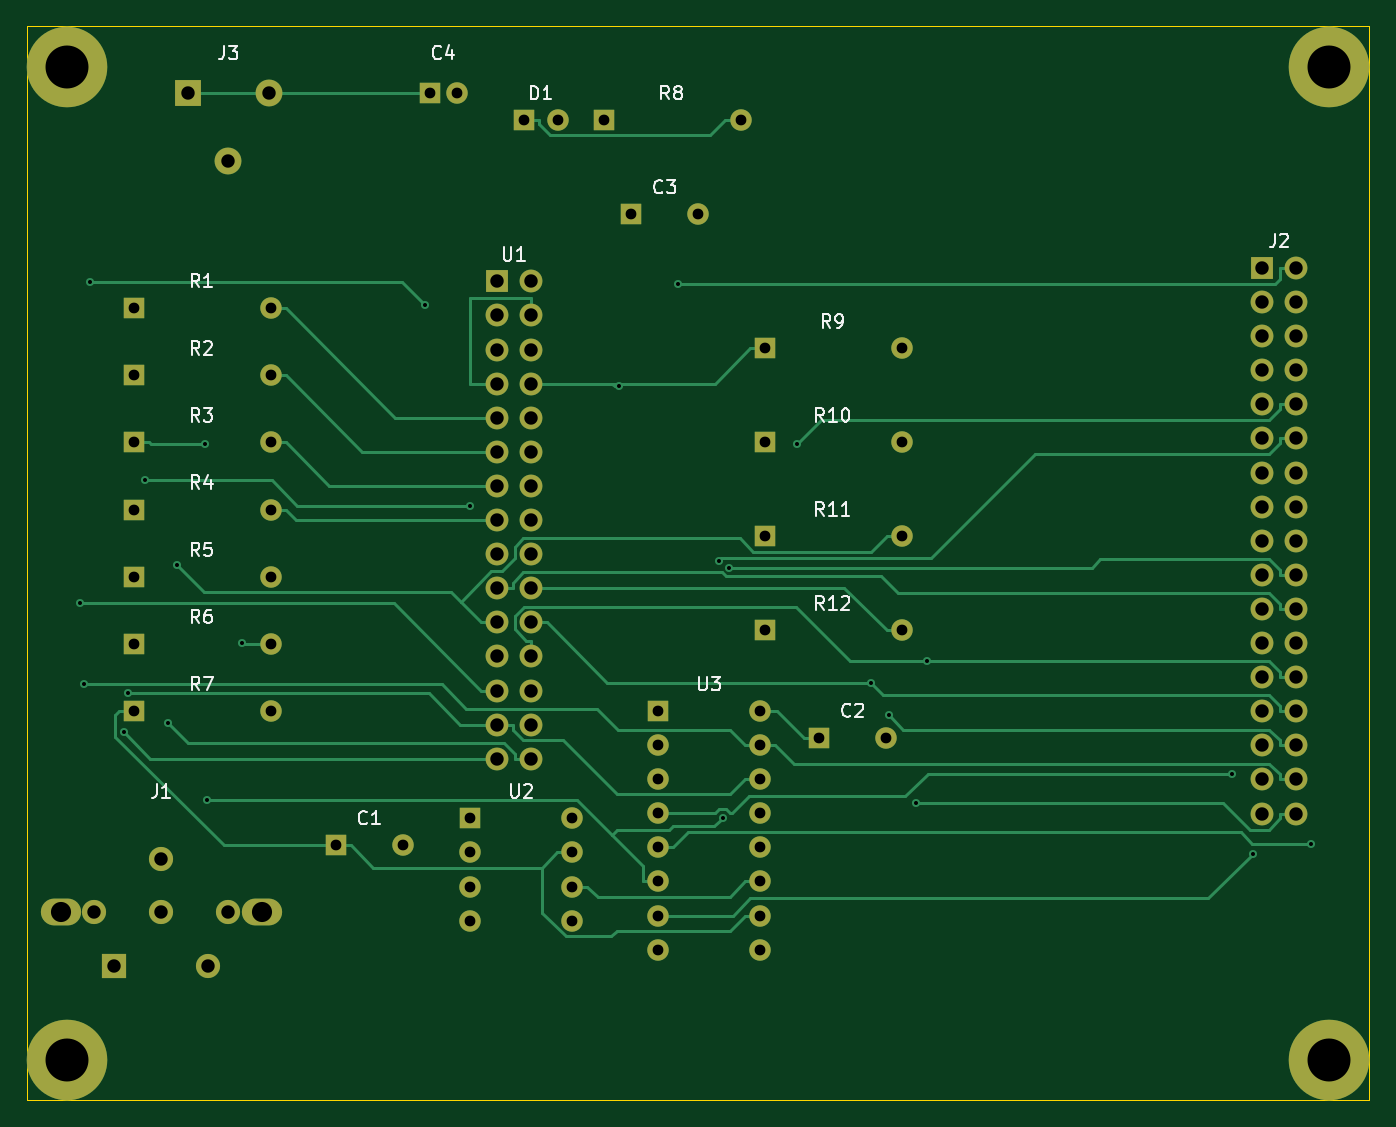
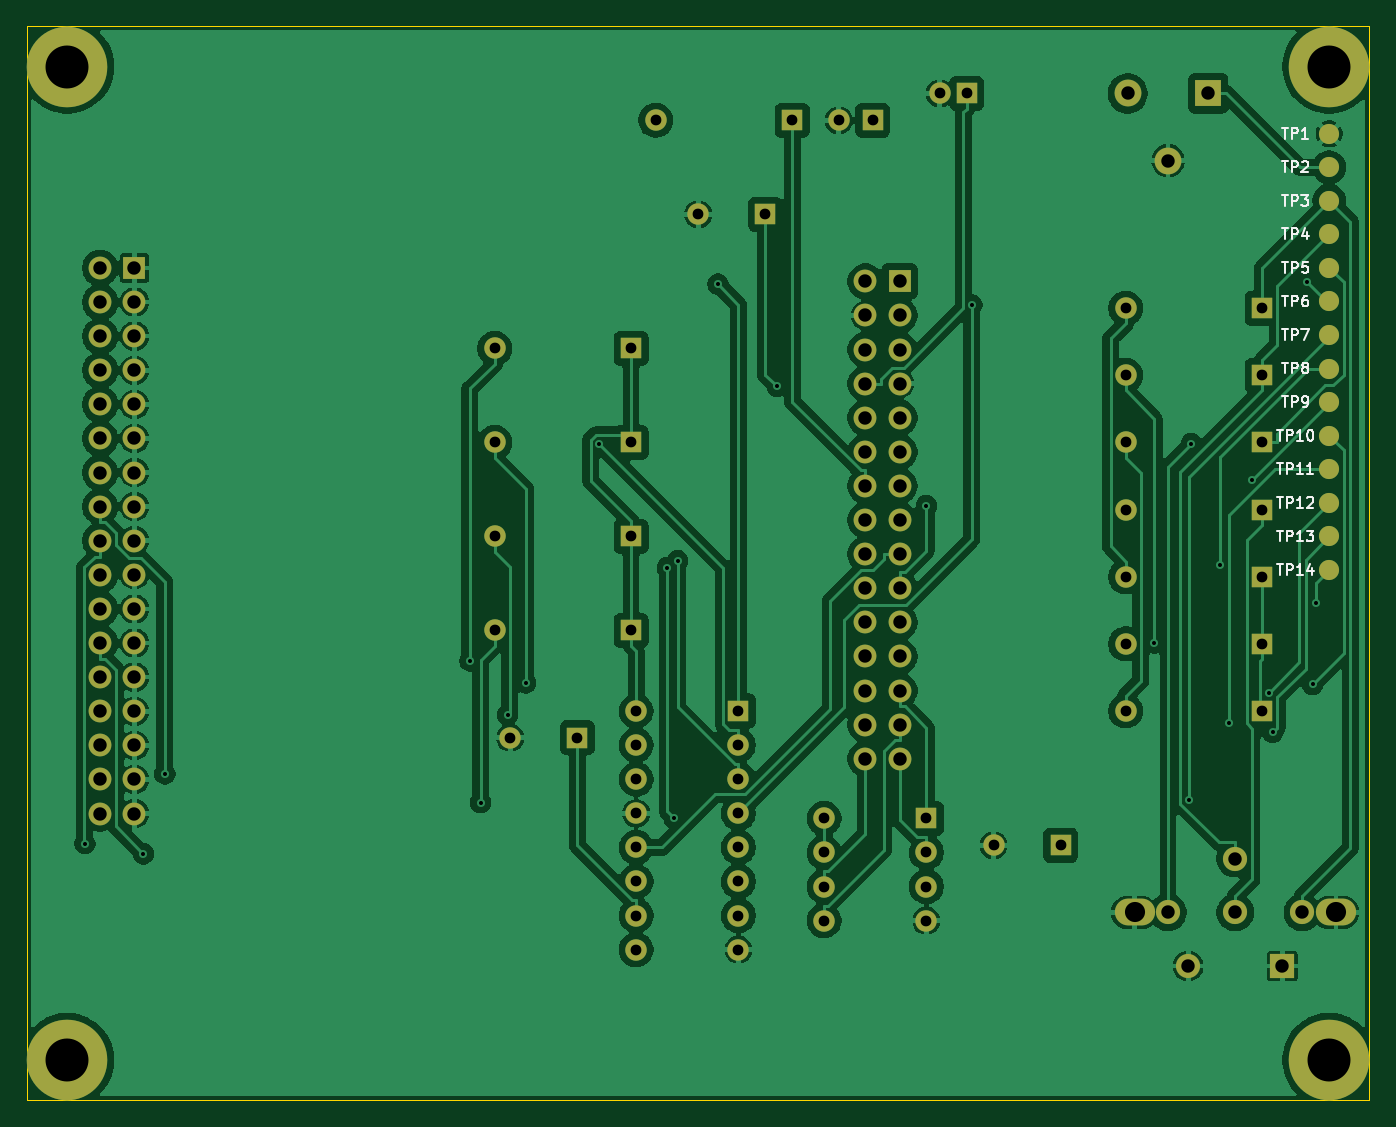
Circuit board: 8 layer files. Board 100.0 x 80.0 mm.
- bottom_copper: 64korppu-E-B_Cu.gbl (206554 bytes)
- bottom_mask: 64korppu-E-B_Mask.gbs (5638 bytes)
- bottom_silk: 64korppu-E-B_Silkscreen.gbo (19458 bytes)
- outline: 64korppu-E-Edge_Cuts.gm1 (613 bytes)
- top_copper: 64korppu-E-F_Cu.gtl (21687 bytes)
- top_mask: 64korppu-E-F_Mask.gts (4993 bytes)
- top_silk: 64korppu-E-F_Silkscreen.gto (26946 bytes)
- drill: 64korppu-E.drl (3066 bytes)

=== bottom_copper: 64korppu-E-B_Cu.gbl (206554 bytes, source omitted) ===
=== bottom_mask: 64korppu-E-B_Mask.gbs ===
%TF.GenerationSoftware,KiCad,Pcbnew,9.0.7*%
%TF.CreationDate,2026-03-10T00:22:13+02:00*%
%TF.ProjectId,64korppu-E,36346b6f-7270-4707-952d-452e6b696361,rev?*%
%TF.SameCoordinates,Original*%
%TF.FileFunction,Soldermask,Bot*%
%TF.FilePolarity,Negative*%
%FSLAX46Y46*%
G04 Gerber Fmt 4.6, Leading zero omitted, Abs format (unit mm)*
G04 Created by KiCad (PCBNEW 9.0.7) date 2026-03-10 00:22:13*
%MOMM*%
%LPD*%
G01*
G04 APERTURE LIST*
%ADD10R,2.000000X2.000000*%
%ADD11O,2.000000X2.000000*%
%ADD12R,1.600000X1.600000*%
%ADD13O,1.600000X1.600000*%
%ADD14R,1.800000X1.800000*%
%ADD15O,1.800000X1.800000*%
%ADD16O,3.000000X2.000000*%
%ADD17R,1.700000X1.700000*%
%ADD18O,1.700000X1.700000*%
%ADD19C,6.000000*%
%ADD20C,1.500000*%
G04 APERTURE END LIST*
D10*
%TO.C,J3*%
X112000000Y-105000000D03*
D11*
X118000000Y-105000000D03*
X115000000Y-110000000D03*
%TD*%
D12*
%TO.C,C4*%
X130000000Y-105000000D03*
D13*
X132000000Y-105000000D03*
%TD*%
D14*
%TO.C,J1*%
X106500000Y-170000000D03*
D15*
X113500000Y-170000000D03*
X105000000Y-166000000D03*
X110000000Y-162000000D03*
X115000000Y-166000000D03*
X110000000Y-166000000D03*
D16*
X102500000Y-166000000D03*
X117500000Y-166000000D03*
%TD*%
D12*
%TO.C,R1*%
X108000000Y-121000000D03*
D13*
X118160000Y-121000000D03*
%TD*%
D12*
%TO.C,R2*%
X108000000Y-126000000D03*
D13*
X118160000Y-126000000D03*
%TD*%
D12*
%TO.C,R3*%
X108000000Y-131000000D03*
D13*
X118160000Y-131000000D03*
%TD*%
D12*
%TO.C,R4*%
X108000000Y-136000000D03*
D13*
X118160000Y-136000000D03*
%TD*%
D12*
%TO.C,R5*%
X108000000Y-141000000D03*
D13*
X118160000Y-141000000D03*
%TD*%
D12*
%TO.C,R6*%
X108000000Y-146000000D03*
D13*
X118160000Y-146000000D03*
%TD*%
D12*
%TO.C,R7*%
X108000000Y-151000000D03*
D13*
X118160000Y-151000000D03*
%TD*%
D17*
%TO.C,U1*%
X135000000Y-119000000D03*
D18*
X137540000Y-119000000D03*
X135000000Y-121540000D03*
X137540000Y-121540000D03*
X135000000Y-124080000D03*
X137540000Y-124080000D03*
X135000000Y-126620000D03*
X137540000Y-126620000D03*
X135000000Y-129160000D03*
X137540000Y-129160000D03*
X135000000Y-131700000D03*
X137540000Y-131700000D03*
X135000000Y-134240000D03*
X137540000Y-134240000D03*
X135000000Y-136780000D03*
X137540000Y-136780000D03*
X135000000Y-139320000D03*
X137540000Y-139320000D03*
X135000000Y-141860000D03*
X137540000Y-141860000D03*
X135000000Y-144400000D03*
X137540000Y-144400000D03*
X135000000Y-146940000D03*
X137540000Y-146940000D03*
X135000000Y-149480000D03*
X137540000Y-149480000D03*
X135000000Y-152020000D03*
X137540000Y-152020000D03*
X135000000Y-154560000D03*
X137540000Y-154560000D03*
%TD*%
D12*
%TO.C,U2*%
X133000000Y-159000000D03*
D13*
X133000000Y-161540000D03*
X133000000Y-164080000D03*
X133000000Y-166620000D03*
X140620000Y-166620000D03*
X140620000Y-164080000D03*
X140620000Y-161540000D03*
X140620000Y-159000000D03*
%TD*%
D12*
%TO.C,U3*%
X147000000Y-151000000D03*
D13*
X147000000Y-153540000D03*
X147000000Y-156080000D03*
X147000000Y-158620000D03*
X147000000Y-161160000D03*
X147000000Y-163700000D03*
X147000000Y-166240000D03*
X147000000Y-168780000D03*
X154620000Y-168780000D03*
X154620000Y-166240000D03*
X154620000Y-163700000D03*
X154620000Y-161160000D03*
X154620000Y-158620000D03*
X154620000Y-156080000D03*
X154620000Y-153540000D03*
X154620000Y-151000000D03*
%TD*%
D17*
%TO.C,J2*%
X192000000Y-118000000D03*
D18*
X194540000Y-118000000D03*
X192000000Y-120540000D03*
X194540000Y-120540000D03*
X192000000Y-123080000D03*
X194540000Y-123080000D03*
X192000000Y-125620000D03*
X194540000Y-125620000D03*
X192000000Y-128160000D03*
X194540000Y-128160000D03*
X192000000Y-130700000D03*
X194540000Y-130700000D03*
X192000000Y-133240000D03*
X194540000Y-133240000D03*
X192000000Y-135780000D03*
X194540000Y-135780000D03*
X192000000Y-138320000D03*
X194540000Y-138320000D03*
X192000000Y-140860000D03*
X194540000Y-140860000D03*
X192000000Y-143400000D03*
X194540000Y-143400000D03*
X192000000Y-145940000D03*
X194540000Y-145940000D03*
X192000000Y-148480000D03*
X194540000Y-148480000D03*
X192000000Y-151020000D03*
X194540000Y-151020000D03*
X192000000Y-153560000D03*
X194540000Y-153560000D03*
X192000000Y-156100000D03*
X194540000Y-156100000D03*
X192000000Y-158640000D03*
X194540000Y-158640000D03*
%TD*%
D12*
%TO.C,R8*%
X143000000Y-107000000D03*
D13*
X153160000Y-107000000D03*
%TD*%
D12*
%TO.C,D1*%
X137000000Y-107000000D03*
D13*
X139540000Y-107000000D03*
%TD*%
D12*
%TO.C,R9*%
X155000000Y-124000000D03*
D13*
X165160000Y-124000000D03*
%TD*%
D12*
%TO.C,R10*%
X155000000Y-131000000D03*
D13*
X165160000Y-131000000D03*
%TD*%
D12*
%TO.C,R11*%
X155000000Y-138000000D03*
D13*
X165160000Y-138000000D03*
%TD*%
D12*
%TO.C,R12*%
X155000000Y-145000000D03*
D13*
X165160000Y-145000000D03*
%TD*%
D12*
%TO.C,C1*%
X123000000Y-161000000D03*
D13*
X128000000Y-161000000D03*
%TD*%
D12*
%TO.C,C2*%
X159000000Y-153000000D03*
D13*
X164000000Y-153000000D03*
%TD*%
D12*
%TO.C,C3*%
X145000000Y-114000000D03*
D13*
X150000000Y-114000000D03*
%TD*%
D19*
%TO.C,H1*%
X103000000Y-103000000D03*
%TD*%
%TO.C,H2*%
X197000000Y-103000000D03*
%TD*%
%TO.C,H3*%
X103000000Y-177000000D03*
%TD*%
%TO.C,H4*%
X197000000Y-177000000D03*
%TD*%
D20*
%TO.C,TP7*%
X103000000Y-123000000D03*
%TD*%
%TO.C,TP13*%
X103000000Y-138000000D03*
%TD*%
%TO.C,TP3*%
X103000000Y-113000000D03*
%TD*%
%TO.C,TP5*%
X103000000Y-118000000D03*
%TD*%
%TO.C,TP10*%
X103000000Y-130500000D03*
%TD*%
%TO.C,TP6*%
X103000000Y-120500000D03*
%TD*%
%TO.C,TP4*%
X103000000Y-115500000D03*
%TD*%
%TO.C,TP12*%
X103000000Y-135500000D03*
%TD*%
%TO.C,TP9*%
X103000000Y-128000000D03*
%TD*%
%TO.C,TP8*%
X103000000Y-125500000D03*
%TD*%
%TO.C,TP14*%
X103000000Y-140500000D03*
%TD*%
%TO.C,TP1*%
X103000000Y-108000000D03*
%TD*%
%TO.C,TP11*%
X103000000Y-133000000D03*
%TD*%
%TO.C,TP2*%
X103000000Y-110500000D03*
%TD*%
M02*

=== bottom_silk: 64korppu-E-B_Silkscreen.gbo (19458 bytes, source omitted) ===
=== outline: 64korppu-E-Edge_Cuts.gm1 ===
%TF.GenerationSoftware,KiCad,Pcbnew,9.0.7*%
%TF.CreationDate,2026-03-10T00:22:13+02:00*%
%TF.ProjectId,64korppu-E,36346b6f-7270-4707-952d-452e6b696361,rev?*%
%TF.SameCoordinates,Original*%
%TF.FileFunction,Profile,NP*%
%FSLAX46Y46*%
G04 Gerber Fmt 4.6, Leading zero omitted, Abs format (unit mm)*
G04 Created by KiCad (PCBNEW 9.0.7) date 2026-03-10 00:22:13*
%MOMM*%
%LPD*%
G01*
G04 APERTURE LIST*
%TA.AperFunction,Profile*%
%ADD10C,0.050000*%
%TD*%
G04 APERTURE END LIST*
D10*
X100000000Y-100000000D02*
X200000000Y-100000000D01*
X200000000Y-180000000D01*
X100000000Y-180000000D01*
X100000000Y-100000000D01*
M02*

=== top_copper: 64korppu-E-F_Cu.gtl (21687 bytes, source omitted) ===
=== top_mask: 64korppu-E-F_Mask.gts ===
%TF.GenerationSoftware,KiCad,Pcbnew,9.0.7*%
%TF.CreationDate,2026-03-10T00:22:13+02:00*%
%TF.ProjectId,64korppu-E,36346b6f-7270-4707-952d-452e6b696361,rev?*%
%TF.SameCoordinates,Original*%
%TF.FileFunction,Soldermask,Top*%
%TF.FilePolarity,Negative*%
%FSLAX46Y46*%
G04 Gerber Fmt 4.6, Leading zero omitted, Abs format (unit mm)*
G04 Created by KiCad (PCBNEW 9.0.7) date 2026-03-10 00:22:13*
%MOMM*%
%LPD*%
G01*
G04 APERTURE LIST*
%ADD10R,2.000000X2.000000*%
%ADD11O,2.000000X2.000000*%
%ADD12R,1.600000X1.600000*%
%ADD13O,1.600000X1.600000*%
%ADD14R,1.800000X1.800000*%
%ADD15O,1.800000X1.800000*%
%ADD16O,3.000000X2.000000*%
%ADD17R,1.700000X1.700000*%
%ADD18O,1.700000X1.700000*%
%ADD19C,6.000000*%
G04 APERTURE END LIST*
D10*
%TO.C,J3*%
X112000000Y-105000000D03*
D11*
X118000000Y-105000000D03*
X115000000Y-110000000D03*
%TD*%
D12*
%TO.C,C4*%
X130000000Y-105000000D03*
D13*
X132000000Y-105000000D03*
%TD*%
D14*
%TO.C,J1*%
X106500000Y-170000000D03*
D15*
X113500000Y-170000000D03*
X105000000Y-166000000D03*
X110000000Y-162000000D03*
X115000000Y-166000000D03*
X110000000Y-166000000D03*
D16*
X102500000Y-166000000D03*
X117500000Y-166000000D03*
%TD*%
D12*
%TO.C,R1*%
X108000000Y-121000000D03*
D13*
X118160000Y-121000000D03*
%TD*%
D12*
%TO.C,R2*%
X108000000Y-126000000D03*
D13*
X118160000Y-126000000D03*
%TD*%
D12*
%TO.C,R3*%
X108000000Y-131000000D03*
D13*
X118160000Y-131000000D03*
%TD*%
D12*
%TO.C,R4*%
X108000000Y-136000000D03*
D13*
X118160000Y-136000000D03*
%TD*%
D12*
%TO.C,R5*%
X108000000Y-141000000D03*
D13*
X118160000Y-141000000D03*
%TD*%
D12*
%TO.C,R6*%
X108000000Y-146000000D03*
D13*
X118160000Y-146000000D03*
%TD*%
D12*
%TO.C,R7*%
X108000000Y-151000000D03*
D13*
X118160000Y-151000000D03*
%TD*%
D17*
%TO.C,U1*%
X135000000Y-119000000D03*
D18*
X137540000Y-119000000D03*
X135000000Y-121540000D03*
X137540000Y-121540000D03*
X135000000Y-124080000D03*
X137540000Y-124080000D03*
X135000000Y-126620000D03*
X137540000Y-126620000D03*
X135000000Y-129160000D03*
X137540000Y-129160000D03*
X135000000Y-131700000D03*
X137540000Y-131700000D03*
X135000000Y-134240000D03*
X137540000Y-134240000D03*
X135000000Y-136780000D03*
X137540000Y-136780000D03*
X135000000Y-139320000D03*
X137540000Y-139320000D03*
X135000000Y-141860000D03*
X137540000Y-141860000D03*
X135000000Y-144400000D03*
X137540000Y-144400000D03*
X135000000Y-146940000D03*
X137540000Y-146940000D03*
X135000000Y-149480000D03*
X137540000Y-149480000D03*
X135000000Y-152020000D03*
X137540000Y-152020000D03*
X135000000Y-154560000D03*
X137540000Y-154560000D03*
%TD*%
D12*
%TO.C,U2*%
X133000000Y-159000000D03*
D13*
X133000000Y-161540000D03*
X133000000Y-164080000D03*
X133000000Y-166620000D03*
X140620000Y-166620000D03*
X140620000Y-164080000D03*
X140620000Y-161540000D03*
X140620000Y-159000000D03*
%TD*%
D12*
%TO.C,U3*%
X147000000Y-151000000D03*
D13*
X147000000Y-153540000D03*
X147000000Y-156080000D03*
X147000000Y-158620000D03*
X147000000Y-161160000D03*
X147000000Y-163700000D03*
X147000000Y-166240000D03*
X147000000Y-168780000D03*
X154620000Y-168780000D03*
X154620000Y-166240000D03*
X154620000Y-163700000D03*
X154620000Y-161160000D03*
X154620000Y-158620000D03*
X154620000Y-156080000D03*
X154620000Y-153540000D03*
X154620000Y-151000000D03*
%TD*%
D17*
%TO.C,J2*%
X192000000Y-118000000D03*
D18*
X194540000Y-118000000D03*
X192000000Y-120540000D03*
X194540000Y-120540000D03*
X192000000Y-123080000D03*
X194540000Y-123080000D03*
X192000000Y-125620000D03*
X194540000Y-125620000D03*
X192000000Y-128160000D03*
X194540000Y-128160000D03*
X192000000Y-130700000D03*
X194540000Y-130700000D03*
X192000000Y-133240000D03*
X194540000Y-133240000D03*
X192000000Y-135780000D03*
X194540000Y-135780000D03*
X192000000Y-138320000D03*
X194540000Y-138320000D03*
X192000000Y-140860000D03*
X194540000Y-140860000D03*
X192000000Y-143400000D03*
X194540000Y-143400000D03*
X192000000Y-145940000D03*
X194540000Y-145940000D03*
X192000000Y-148480000D03*
X194540000Y-148480000D03*
X192000000Y-151020000D03*
X194540000Y-151020000D03*
X192000000Y-153560000D03*
X194540000Y-153560000D03*
X192000000Y-156100000D03*
X194540000Y-156100000D03*
X192000000Y-158640000D03*
X194540000Y-158640000D03*
%TD*%
D12*
%TO.C,R8*%
X143000000Y-107000000D03*
D13*
X153160000Y-107000000D03*
%TD*%
D12*
%TO.C,D1*%
X137000000Y-107000000D03*
D13*
X139540000Y-107000000D03*
%TD*%
D12*
%TO.C,R9*%
X155000000Y-124000000D03*
D13*
X165160000Y-124000000D03*
%TD*%
D12*
%TO.C,R10*%
X155000000Y-131000000D03*
D13*
X165160000Y-131000000D03*
%TD*%
D12*
%TO.C,R11*%
X155000000Y-138000000D03*
D13*
X165160000Y-138000000D03*
%TD*%
D12*
%TO.C,R12*%
X155000000Y-145000000D03*
D13*
X165160000Y-145000000D03*
%TD*%
D12*
%TO.C,C1*%
X123000000Y-161000000D03*
D13*
X128000000Y-161000000D03*
%TD*%
D12*
%TO.C,C2*%
X159000000Y-153000000D03*
D13*
X164000000Y-153000000D03*
%TD*%
D12*
%TO.C,C3*%
X145000000Y-114000000D03*
D13*
X150000000Y-114000000D03*
%TD*%
D19*
%TO.C,H1*%
X103000000Y-103000000D03*
%TD*%
%TO.C,H2*%
X197000000Y-103000000D03*
%TD*%
%TO.C,H3*%
X103000000Y-177000000D03*
%TD*%
%TO.C,H4*%
X197000000Y-177000000D03*
%TD*%
M02*

=== top_silk: 64korppu-E-F_Silkscreen.gto (26946 bytes, source omitted) ===
=== drill: 64korppu-E.drl ===
M48
; DRILL file {KiCad 9.0.7} date 2026-03-10T00:22:13+0200
; FORMAT={-:-/ absolute / metric / decimal}
; #@! TF.CreationDate,2026-03-10T00:22:13+02:00
; #@! TF.GenerationSoftware,Kicad,Pcbnew,9.0.7
; #@! TF.FileFunction,MixedPlating,1,2
FMAT,2
METRIC
; #@! TA.AperFunction,Plated,PTH,ViaDrill
T1C0.300
; #@! TA.AperFunction,Plated,PTH,ComponentDrill
T2C0.800
; #@! TA.AperFunction,Plated,PTH,ComponentDrill
T3C1.000
; #@! TA.AperFunction,Plated,PTH,ComponentDrill
T4C1.500
; #@! TA.AperFunction,Plated,PTH,ComponentDrill
T5C3.200
%
G90
G05
T1
X103.969Y-142.97
X104.242Y-149.022
X104.678Y-119.049
X107.206Y-152.582
X107.509Y-149.656
X108.772Y-133.807
X110.47Y-151.881
X111.142Y-140.108
X113.276Y-131.088
X113.429Y-157.669
X116.017Y-145.94
X129.623Y-120.752
X133.007Y-135.71
X144.116Y-126.827
X148.527Y-119.207
X151.534Y-139.803
X151.813Y-158.956
X152.303Y-140.33
X157.368Y-131.088
X162.849Y-148.911
X164.202Y-151.298
X166.21Y-157.822
X167.009Y-147.275
X189.732Y-155.692
X191.327Y-161.643
X195.681Y-160.884
T2
X108.0Y-121.0
X108.0Y-126.0
X108.0Y-131.0
X108.0Y-136.0
X108.0Y-141.0
X108.0Y-146.0
X108.0Y-151.0
X118.16Y-121.0
X118.16Y-126.0
X118.16Y-131.0
X118.16Y-136.0
X118.16Y-141.0
X118.16Y-146.0
X118.16Y-151.0
X123.0Y-161.0
X128.0Y-161.0
X130.0Y-105.0
X132.0Y-105.0
X133.0Y-159.0
X133.0Y-161.54
X133.0Y-164.08
X133.0Y-166.62
X137.0Y-107.0
X139.54Y-107.0
X140.62Y-159.0
X140.62Y-161.54
X140.62Y-164.08
X140.62Y-166.62
X143.0Y-107.0
X145.0Y-114.0
X147.0Y-151.0
X147.0Y-153.54
X147.0Y-156.08
X147.0Y-158.62
X147.0Y-161.16
X147.0Y-163.7
X147.0Y-166.24
X147.0Y-168.78
X150.0Y-114.0
X153.16Y-107.0
X154.62Y-151.0
X154.62Y-153.54
X154.62Y-156.08
X154.62Y-158.62
X154.62Y-161.16
X154.62Y-163.7
X154.62Y-166.24
X154.62Y-168.78
X155.0Y-124.0
X155.0Y-131.0
X155.0Y-138.0
X155.0Y-145.0
X159.0Y-153.0
X164.0Y-153.0
X165.16Y-124.0
X165.16Y-131.0
X165.16Y-138.0
X165.16Y-145.0
T3
X105.0Y-166.0
X106.5Y-170.0
X110.0Y-162.0
X110.0Y-166.0
X112.0Y-105.0
X113.5Y-170.0
X115.0Y-110.0
X115.0Y-166.0
X118.0Y-105.0
X135.0Y-119.0
X135.0Y-121.54
X135.0Y-124.08
X135.0Y-126.62
X135.0Y-129.16
X135.0Y-131.7
X135.0Y-134.24
X135.0Y-136.78
X135.0Y-139.32
X135.0Y-141.86
X135.0Y-144.4
X135.0Y-146.94
X135.0Y-149.48
X135.0Y-152.02
X135.0Y-154.56
X137.54Y-119.0
X137.54Y-121.54
X137.54Y-124.08
X137.54Y-126.62
X137.54Y-129.16
X137.54Y-131.7
X137.54Y-134.24
X137.54Y-136.78
X137.54Y-139.32
X137.54Y-141.86
X137.54Y-144.4
X137.54Y-146.94
X137.54Y-149.48
X137.54Y-152.02
X137.54Y-154.56
X192.0Y-118.0
X192.0Y-120.54
X192.0Y-123.08
X192.0Y-125.62
X192.0Y-128.16
X192.0Y-130.7
X192.0Y-133.24
X192.0Y-135.78
X192.0Y-138.32
X192.0Y-140.86
X192.0Y-143.4
X192.0Y-145.94
X192.0Y-148.48
X192.0Y-151.02
X192.0Y-153.56
X192.0Y-156.1
X192.0Y-158.64
X194.54Y-118.0
X194.54Y-120.54
X194.54Y-123.08
X194.54Y-125.62
X194.54Y-128.16
X194.54Y-130.7
X194.54Y-133.24
X194.54Y-135.78
X194.54Y-138.32
X194.54Y-140.86
X194.54Y-143.4
X194.54Y-145.94
X194.54Y-148.48
X194.54Y-151.02
X194.54Y-153.56
X194.54Y-156.1
X194.54Y-158.64
T4
X102.5Y-166.0
X117.5Y-166.0
T5
X103.0Y-103.0
X103.0Y-177.0
X197.0Y-103.0
X197.0Y-177.0
M30
